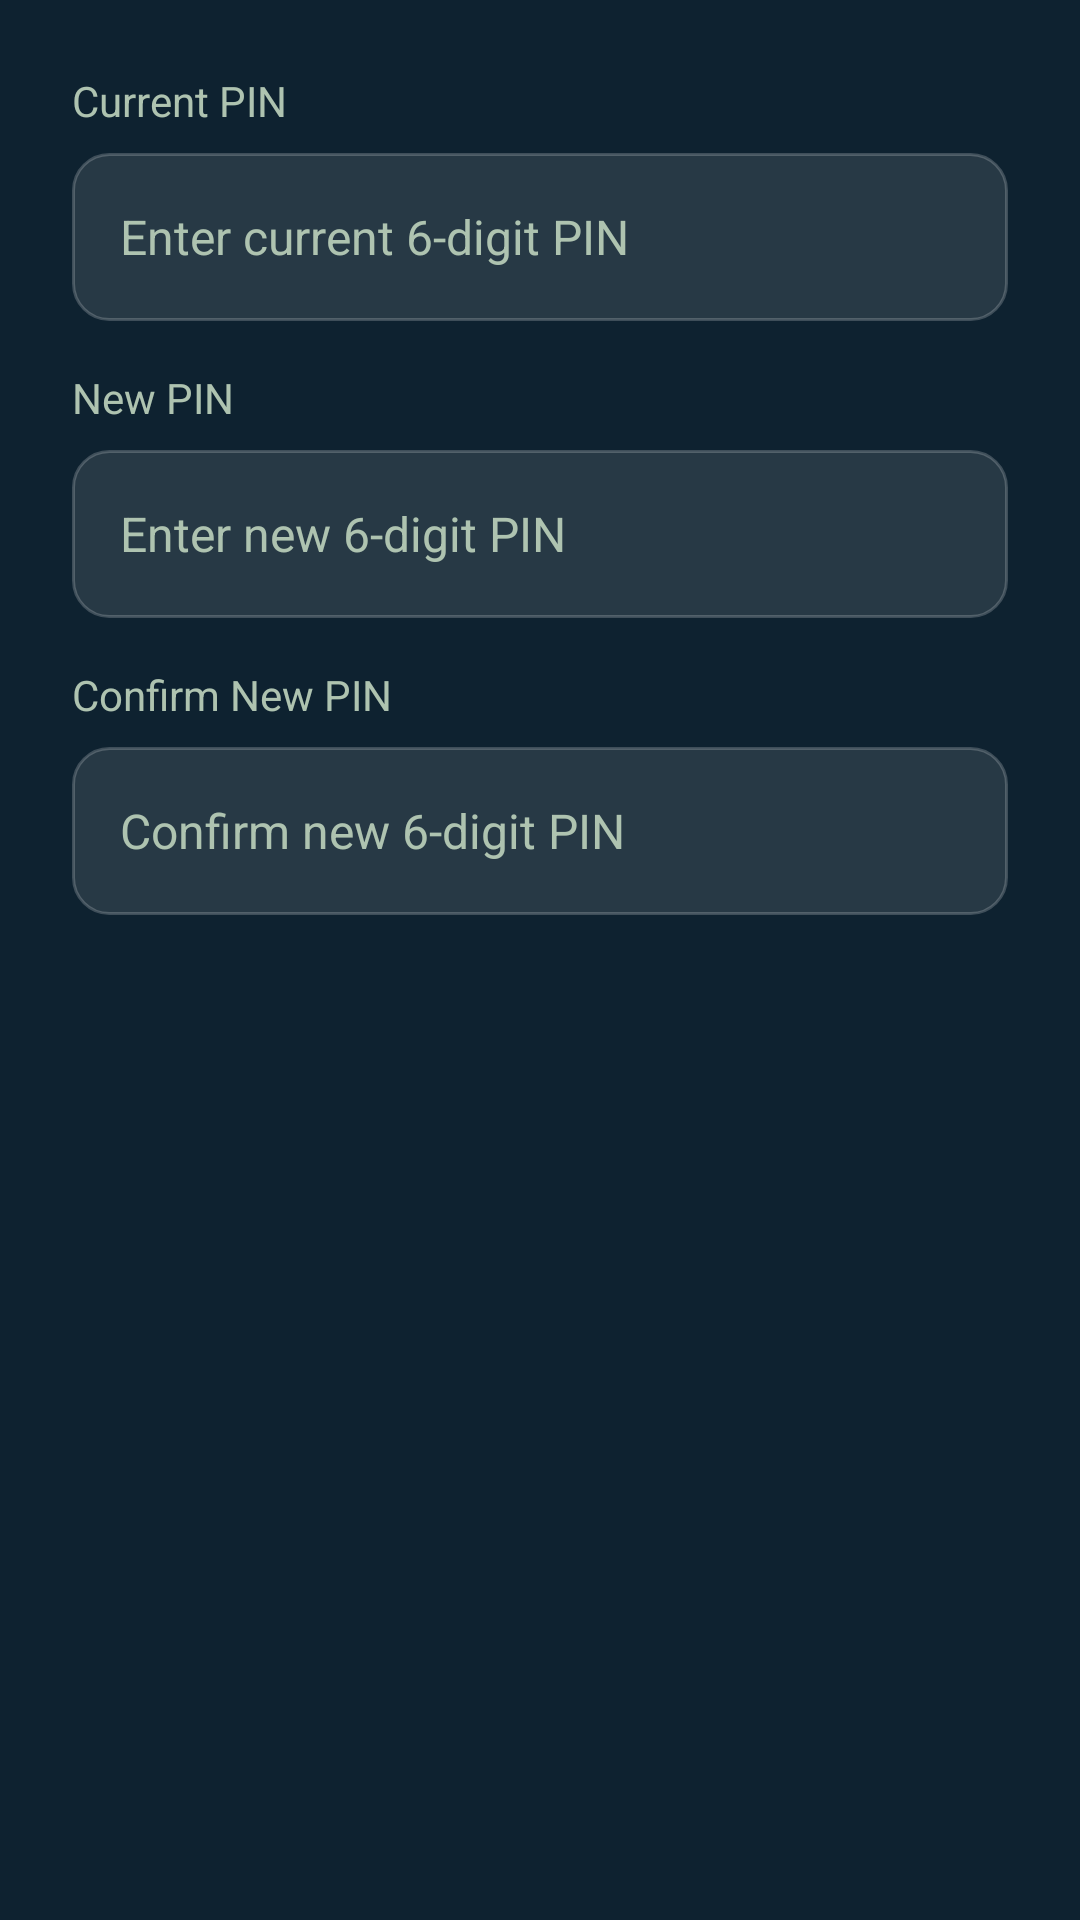

Here is an Android app screen rendered from its layout file. Give the layout XML and the strings, colors and styles it references.
<!-- AndroidManifest.xml: application theme Theme.MyApplication -->
<!-- res/layout/dialog_change_pin.xml -->
<?xml version="1.0" encoding="utf-8"?>
<LinearLayout xmlns:android="http://schemas.android.com/apk/res/android"
    android:layout_width="match_parent"
    android:layout_height="wrap_content"
    android:orientation="vertical"
    android:padding="24dp"
    android:background="@color/card_background">

    <TextView
        android:layout_width="wrap_content"
        android:layout_height="wrap_content"
        android:text="@string/current_pin"
        android:textSize="14sp"
        android:textColor="@color/text_secondary"
        android:layout_marginBottom="8dp" />

    <EditText
        android:id="@+id/etCurrentPin"
        android:layout_width="match_parent"
        android:layout_height="56dp"
        android:background="@drawable/edittext_background"
        android:hint="@string/enter_current_pin_hint"
        android:inputType="numberPassword"
        android:maxLength="6"
        android:padding="16dp"
        android:textSize="16sp"
        android:textColor="@color/text_primary"
        android:textColorHint="@color/text_secondary"
        android:layout_marginBottom="16dp" />

    <TextView
        android:layout_width="wrap_content"
        android:layout_height="wrap_content"
        android:text="@string/new_pin"
        android:textSize="14sp"
        android:textColor="@color/text_secondary"
        android:layout_marginBottom="8dp" />

    <EditText
        android:id="@+id/etNewPin"
        android:layout_width="match_parent"
        android:layout_height="56dp"
        android:background="@drawable/edittext_background"
        android:hint="@string/enter_new_pin_hint"
        android:inputType="numberPassword"
        android:maxLength="6"
        android:padding="16dp"
        android:textSize="16sp"
        android:textColor="@color/text_primary"
        android:textColorHint="@color/text_secondary"
        android:layout_marginBottom="16dp" />

    <TextView
        android:layout_width="wrap_content"
        android:layout_height="wrap_content"
        android:text="@string/confirm_new_pin"
        android:textSize="14sp"
        android:textColor="@color/text_secondary"
        android:layout_marginBottom="8dp" />

    <EditText
        android:id="@+id/etConfirmPin"
        android:layout_width="match_parent"
        android:layout_height="56dp"
        android:background="@drawable/edittext_background"
        android:hint="@string/confirm_new_pin_hint"
        android:inputType="numberPassword"
        android:maxLength="6"
        android:padding="16dp"
        android:textSize="16sp"
        android:textColor="@color/text_primary"
        android:textColorHint="@color/text_secondary"
        android:layout_marginBottom="8dp" />

</LinearLayout>
<!-- resources referenced by this layout -->
<resources>
  <color name="card_background">#0E2230</color>
  <color name="text_primary">#EFF6E0</color>
  <color name="text_secondary">#AEC3B0</color>
  <!-- drawable edittext_background (drawable) -->
  <?xml version="1.0" encoding="utf-8"?>
  <shape xmlns:android="http://schemas.android.com/apk/res/android">
      <solid android:color="@color/background_secondary" />
      <corners android:radius="12dp" />
      <stroke 
          android:width="1dp" 
          android:color="@color/border_light" />
  </shape>
  <string name="confirm_new_pin">Confirm New PIN</string>
  <string name="confirm_new_pin_hint">Confirm new 6-digit PIN</string>
  <string name="current_pin">Current PIN</string>
  <string name="enter_current_pin_hint">Enter current 6-digit PIN</string>
  <string name="enter_new_pin_hint">Enter new 6-digit PIN</string>
  <string name="new_pin">New PIN</string>
  <style name="Theme.MyApplication" parent="Theme.Material3.DayNight.NoActionBar">
          
          <item name="colorPrimary">@color/primary_blue</item>
          <item name="colorPrimaryVariant">@color/primary_blue_dark</item>
          <item name="colorOnPrimary">@color/text_white</item>
          
          <item name="colorSecondary">@color/secondary_gray</item>
          <item name="colorSecondaryVariant">@color/secondary_gray_dark</item>
          <item name="colorOnSecondary">@color/text_white</item>
          
          <item name="android:statusBarColor" tools:targetApi="l">@android:color/transparent</item>
          <item name="android:navigationBarColor" tools:targetApi="l">@android:color/transparent</item>
          
          <item name="android:windowBackground">@color/background_light</item>
          <item name="colorSurface">@color/background_white</item>
          <item name="colorOnSurface">@color/text_primary</item>
          
          <item name="colorError">@color/error_red</item>
          <item name="colorOnError">@color/text_white</item>
          
          <item name="android:windowLayoutInDisplayCutoutMode" tools:targetApi="o_mr1">shortEdges</item>
      </style>
  <color name="background_secondary">#1AFFFFFF</color>
  <color name="border_light">#33FFFFFF</color>
  <color name="primary_blue">#598392</color>
  <color name="primary_blue_dark">#124559</color>
  <color name="text_white">#FFFFFF</color>
  <color name="secondary_gray">#6B7280</color>
  <color name="secondary_gray_dark">#4B5563</color>
  <color name="background_light">#0E2230</color>
  <color name="background_white">#0E2230</color>
  <color name="error_red">#EF4444</color>
</resources>
